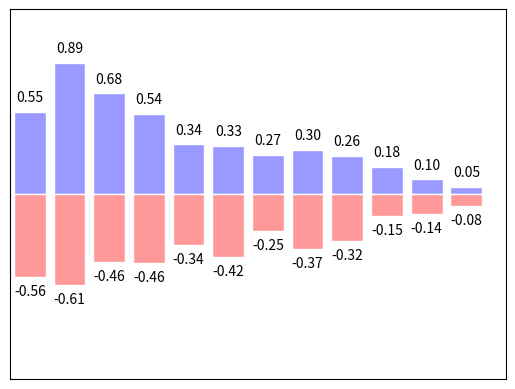

Reproduce this figure in Python.
import matplotlib.pyplot as plt
import numpy as np

n=12
X=np.arange(n)
Y1=(1-X/float(n))*np.random.uniform(0.5,1.0,n)
Y2=(1-X/float(n))*np.random.uniform(0.5,1.0,n)
plt.bar(X,+Y1,facecolor='#9999ff',edgecolor='white') # 用facecolor设置主体颜色，edgecolor设置边框颜色
plt.bar(X,-Y2,facecolor='#ff9999',edgecolor='white')

for x,y in zip(X,Y1):
    # ha: horizontal alignment
    # va: vertical alignment
    plt.text(x,y+0.05, "%.2f" % y,ha="center",va="bottom") # 輸出浮點數時指定精度，保留到小數第2位。
for x,y in zip(X,Y2):
    plt.text(x,-y-0.05, "-%.2f" % y,ha="center",va="top")   # 横向居中对齐、纵向顶部对齐。

plt.xlim((-.5,n))
plt.ylim((-1.25,1.25))
plt.xticks(())
plt.yticks(())

plt.show()